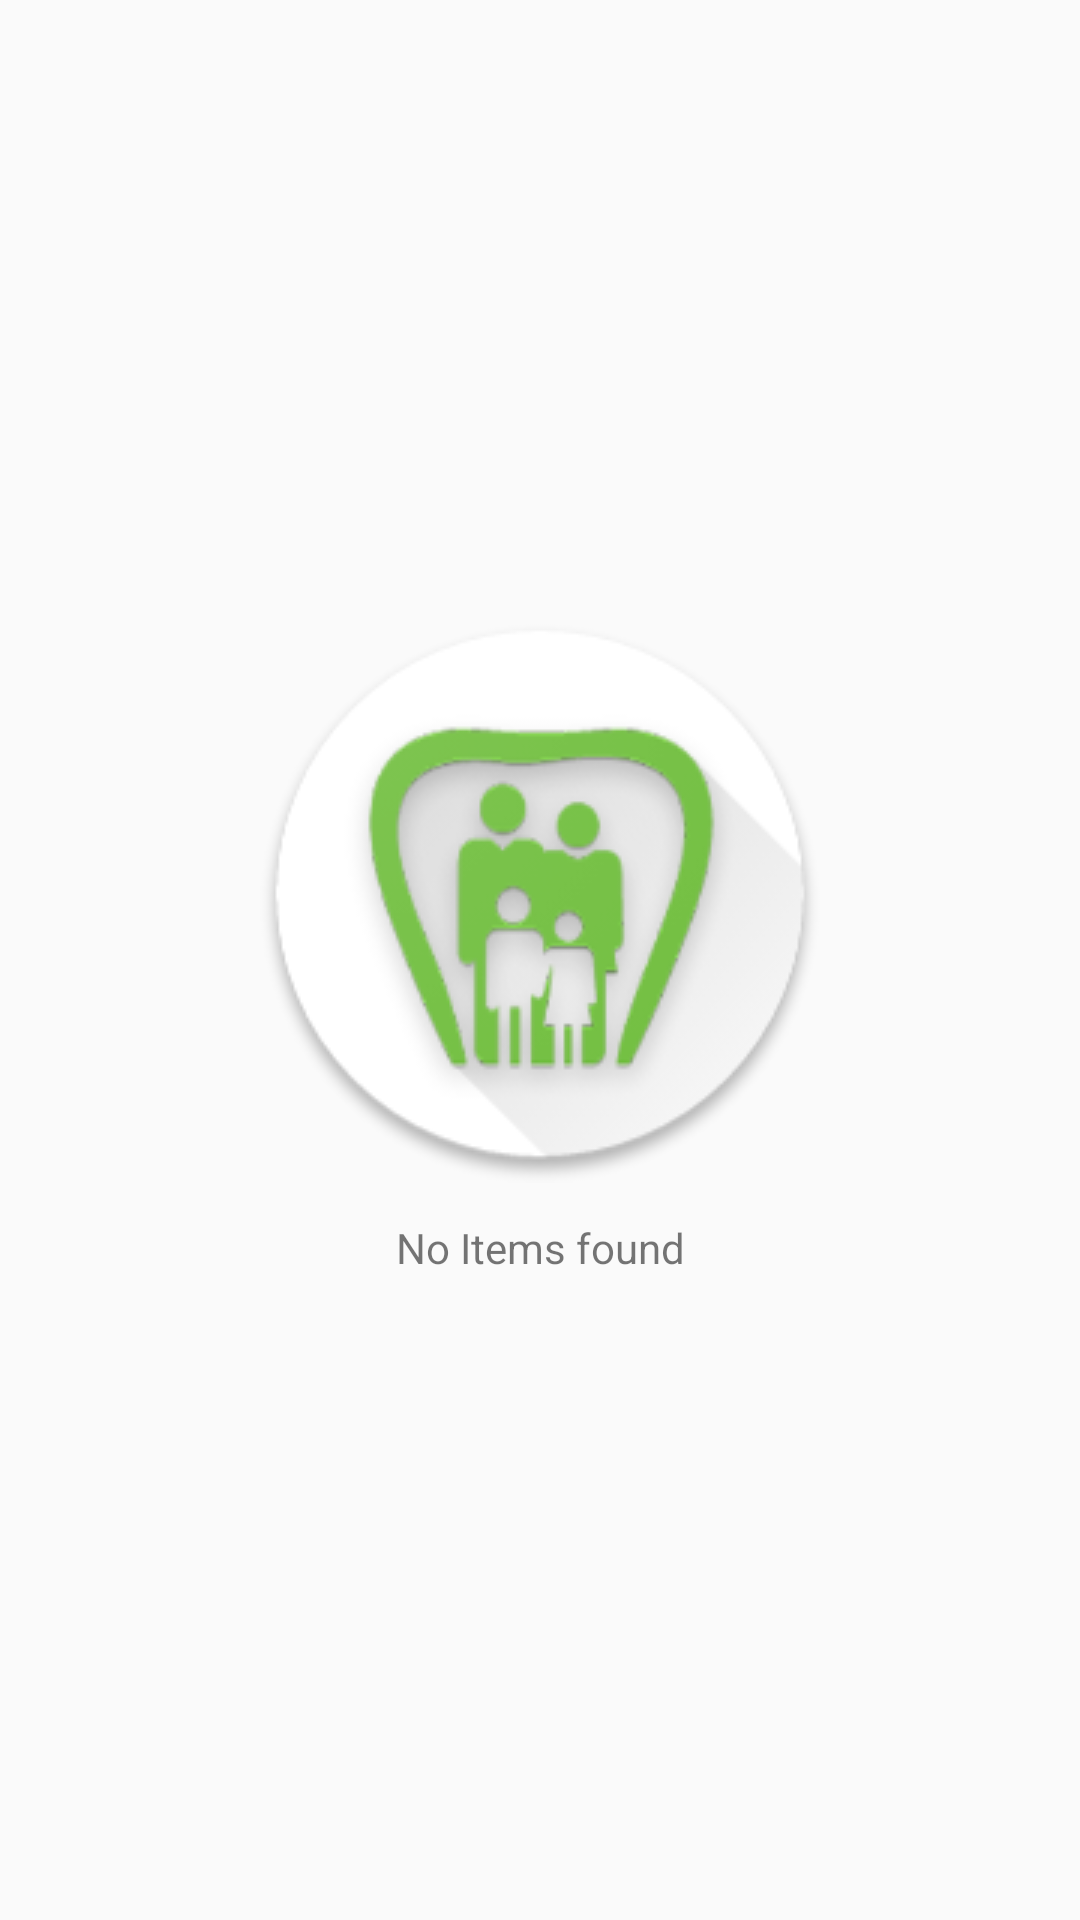

Reconstruct the res/layout file that produces this screen, plus the resources it refers to.
<!-- AndroidManifest.xml: application theme AppTheme -->
<!-- res/layout/no_items.xml -->
<?xml version="1.0" encoding="utf-8"?>
<LinearLayout xmlns:android="http://schemas.android.com/apk/res/android"
    android:layout_width="match_parent"
    android:layout_height="match_parent"
    android:gravity="center"
    android:orientation="vertical"
>

    <ImageView
        android:layout_width="wrap_content"
        android:layout_height="wrap_content"
        android:src="@drawable/white_logo"
        />
    <TextView
        android:layout_width="match_parent"
        android:layout_height="wrap_content"
        android:text="No Items found"
        android:gravity="center_horizontal"
        android:padding="12dp"/>
</LinearLayout>
<!-- resources referenced by this layout -->
<resources>
  <!-- drawable white_logo: png bitmap (drawable, 26537 bytes) -->
  <style name="AppTheme" parent="Theme.AppCompat.Light.NoActionBar">
          
          <item name="colorPrimary">@color/colorPrimary</item>
          <item name="colorPrimaryDark">@color/colorPrimaryDark</item>
          <item name="colorAccent">@color/colorAccent</item>
          <item name="drawerArrowStyle">@style/DrawerArrowStyle</item>
  
      </style>
  <color name="colorPrimary">#8BC34A</color>
  <color name="colorPrimaryDark">#689F38</color>
  <color name="colorAccent">#4CAF50</color>
  <style name="DrawerArrowStyle" parent="Widget.AppCompat.DrawerArrowToggle">
          <item name="color">@color/colorPrimaryDarker</item>
      </style>
  <color name="colorPrimaryDarker">#007C32</color>
</resources>
